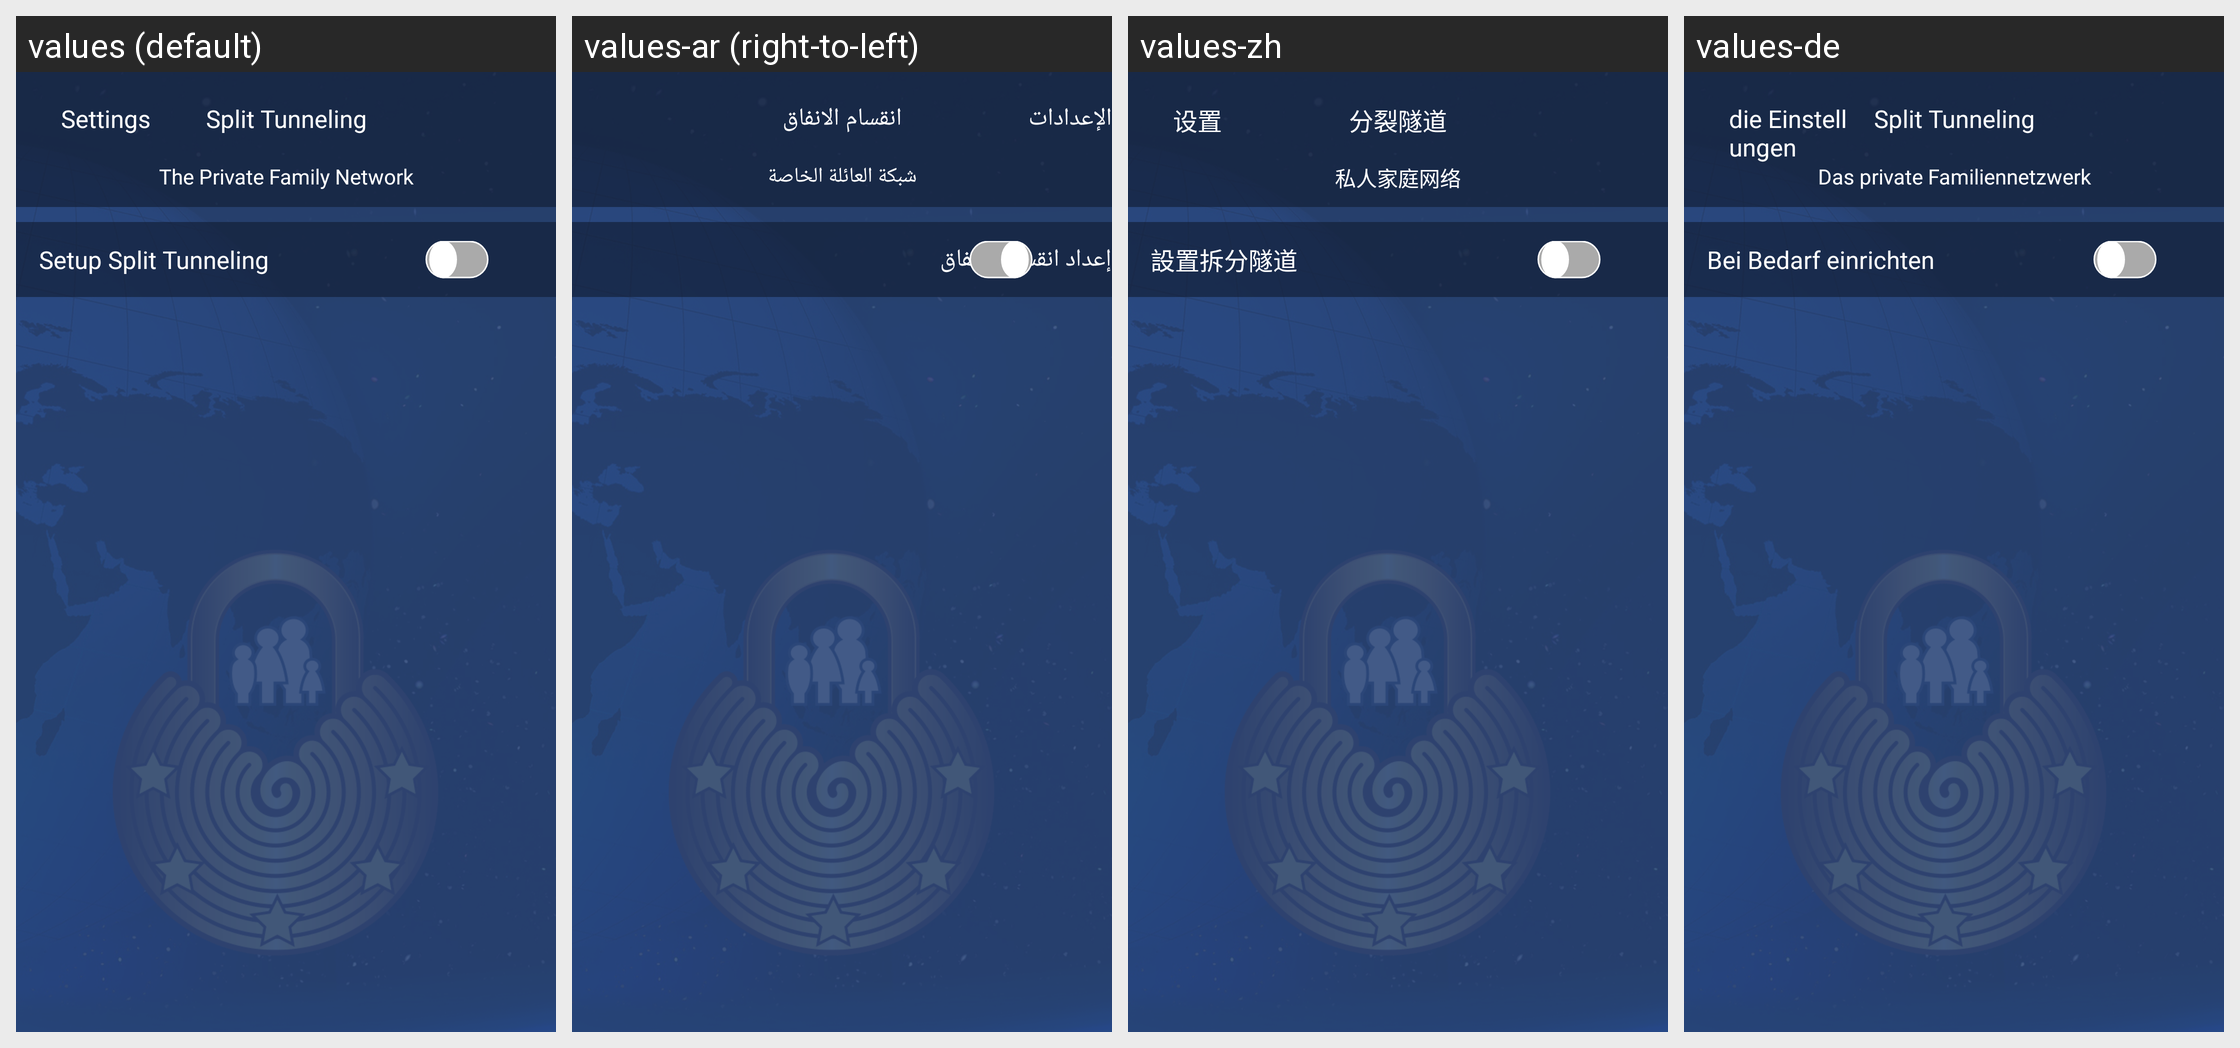

The same Android screen rendered under several of its app's locales, left to right. List the strings drawn on it with the default value and each locale's translation.
Android screen res/layout/activity_split_tunneling.xml rendered under 4 locales, left to right: values (default), values-ar (right-to-left), values-zh, values-de. Device: Nexus 5 (rendered at 1080×1920; each locale shown at half size, 540×960, under a caption strip naming it); theme AppTheme.
Other locales in the repository, not shown: values-es, values-fr, values-nl, values-tr.
Strings drawn on this screen, with the default value and each locale's value (text and hints the layout hard-codes, and strings that could not be matched under every locale, appear in the picture but are not listed):

inside_on_demand_heading
  values: Split Tunneling
  values-ar: انقسام الانفاق
  values-zh: 分裂隧道
  values-de: Split Tunneling

inside_on_demand_back
  values: Settings
  values-ar: الإعدادات
  values-zh: 设置
  values-de: die Einstellungen

the_private_family_network
  values: The Private Family Network
  values-ar: شبكة العائلة الخاصة
  values-zh: 私人家庭网络
  values-de: Das private Familiennetzwerk

inside_on_demand_setup
  values: Setup Split Tunneling
  values-ar: إعداد انقسام الانفاق
  values-zh: 設置拆分隧道
  values-de: Bei Bedarf einrichten

inside_on_demand_large_text
  values: Split Tunneling
  values-ar: انقسام الانفاق
  values-zh: 分裂隧道
  values-de: Split Tunneling
